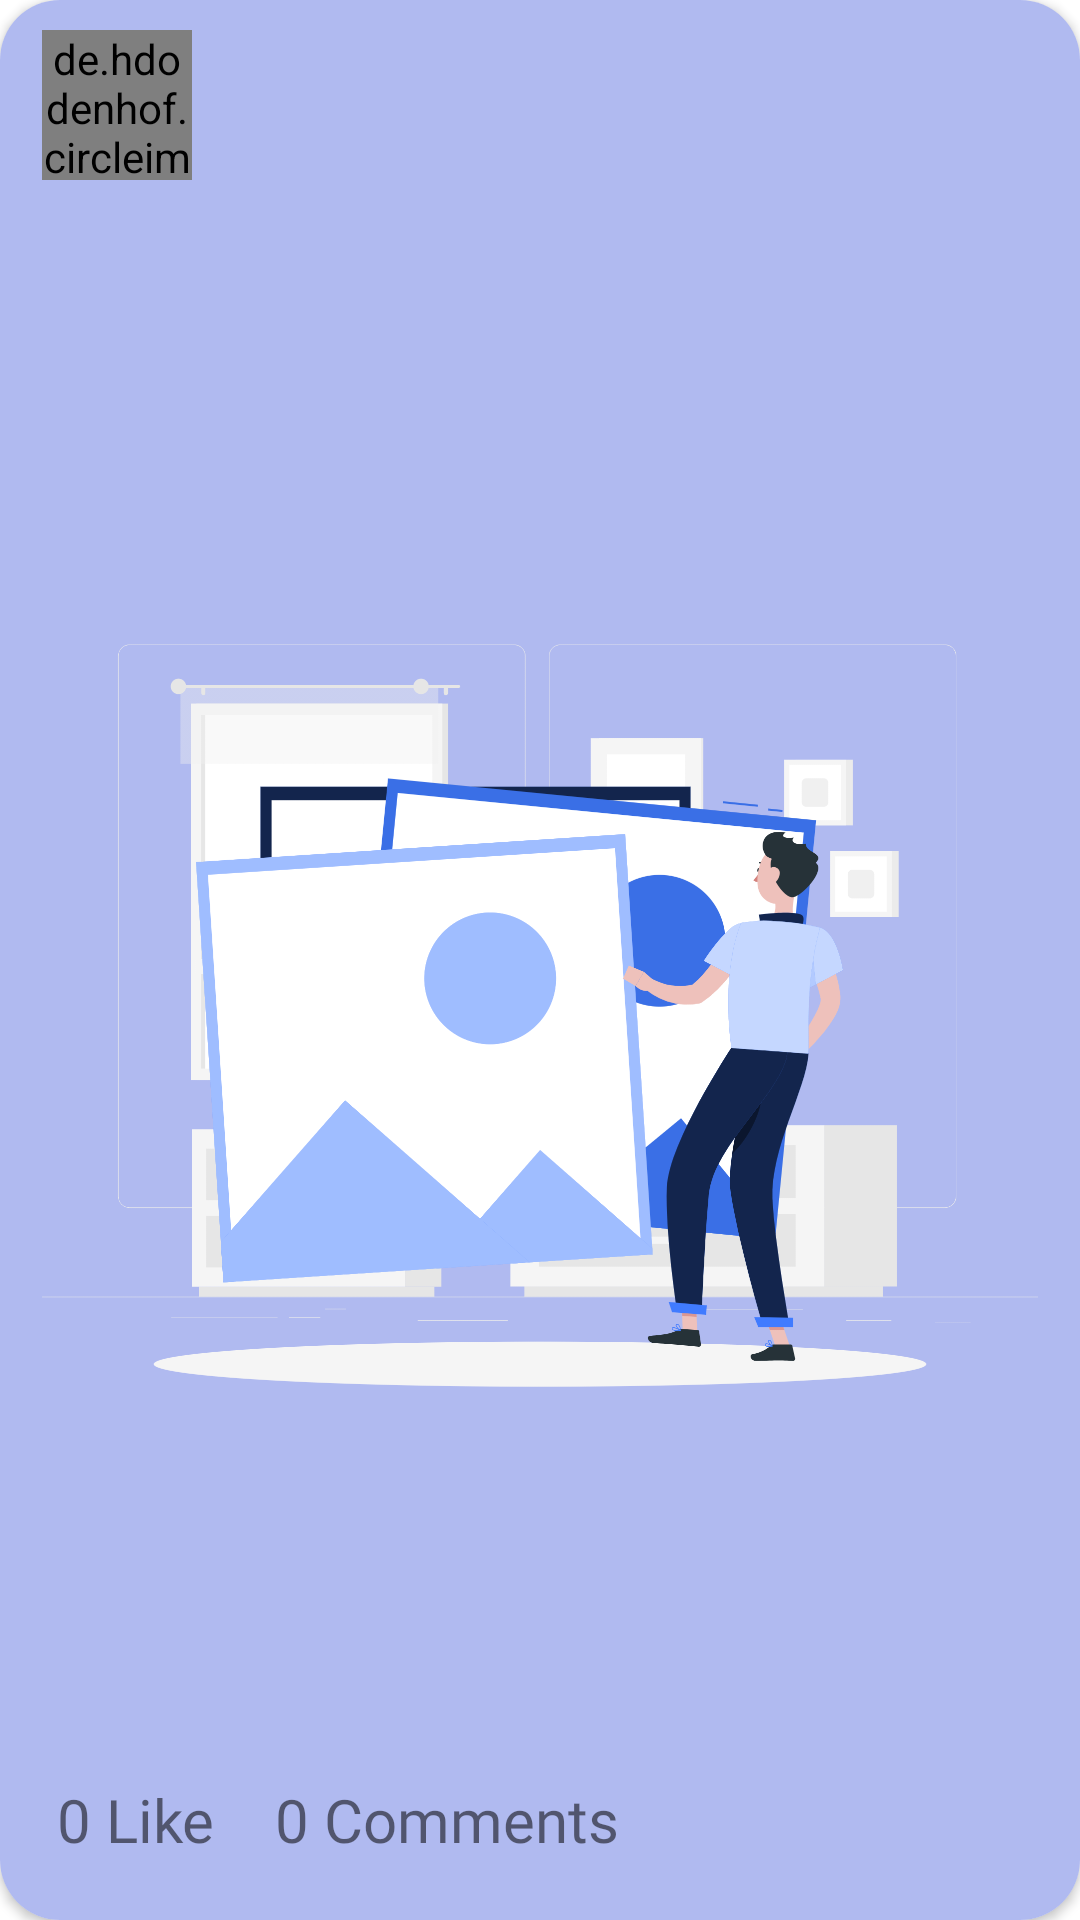

This screen was rendered from an Android layout file. Write that file and the resources it references.
<!-- AndroidManifest.xml: application theme Theme.Awaaz -->
<!-- res/layout/post_recycleview_layout.xml -->
<?xml version="1.0" encoding="utf-8"?>
<androidx.cardview.widget.CardView xmlns:android="http://schemas.android.com/apk/res/android"
    android:layout_width="match_parent"
    android:layout_height="500sp"
    xmlns:app="http://schemas.android.com/apk/res-auto"
    android:layout_margin="5sp"
    android:id="@+id/cardview"
    android:background="@color/awaaz_post_green_color"
    app:cardCornerRadius="20sp">

    <androidx.constraintlayout.widget.ConstraintLayout
        android:id="@+id/consraint_parent"
        android:layout_width="match_parent"
        android:layout_height="match_parent"
        android:background="@color/awaaz_post_green_color">

        <androidx.constraintlayout.widget.ConstraintLayout
            android:id="@+id/post_topmost_container"
            android:layout_width="match_parent"
            android:layout_height="wrap_content"
            android:orientation="horizontal"
            android:layout_marginLeft="14sp"
            android:layout_marginRight="14sp"
            android:layout_marginTop="10sp"
            app:layout_constraintTop_toTopOf="parent"
            app:layout_constraintStart_toStartOf="parent"
            app:layout_constraintEnd_toEndOf="parent">

            <de.hdodenhof.circleimageview.CircleImageView
                android:id="@+id/post_user_photo"
                android:layout_width="50sp"
                android:layout_height="50sp"
                app:layout_constraintTop_toTopOf="parent"
                app:layout_constraintBottom_toBottomOf="parent"
                app:layout_constraintStart_toStartOf="parent"
                android:src="@drawable/no_pic"/>

            <TextView
                android:id="@+id/post_user_name"
                android:layout_width="wrap_content"
                android:layout_height="wrap_content"
                android:gravity="center"
                android:textSize="20sp"
                android:textColor="@color/black"
                android:layout_marginLeft="10sp"
                android:fontFamily="@font/outfi_bold"
                app:layout_constraintTop_toTopOf="parent"
                app:layout_constraintBottom_toBottomOf="parent"
                app:layout_constraintStart_toEndOf="@+id/post_user_photo"/>
        </androidx.constraintlayout.widget.ConstraintLayout>


        <TextView
            android:id="@+id/post_description"
            android:layout_width="match_parent"
            android:layout_height="wrap_content"
            android:textColor="@color/awaaz_event_title_color"
            android:fontFamily="@font/outfit_medium"
            android:layout_marginLeft="14sp"
            android:layout_marginRight="14sp"
            android:layout_marginTop="10sp"
            android:textSize="19sp"
            app:layout_constraintStart_toStartOf="parent"
            app:layout_constraintEnd_toEndOf="parent"
            app:layout_constraintTop_toBottomOf="@+id/post_topmost_container"
            app:layout_constraintBottom_toTopOf="@+id/post_image"/>


        <ImageView
            android:id="@+id/post_image"
            android:layout_width="match_parent"
            android:layout_height="0dp"
            android:layout_marginTop="5sp"
            android:layout_marginLeft="14sp"
            android:layout_marginRight="14sp"
            android:src="@drawable/no_image"
            app:layout_constraintEnd_toEndOf="parent"
            app:layout_constraintBottom_toTopOf="@+id/likecomment_container"
            app:layout_constraintStart_toStartOf="parent"
            app:layout_constraintTop_toBottomOf="@+id/post_description"/>


        <LinearLayout
            android:id="@+id/likecomment_container"
            android:layout_width="match_parent"
            android:layout_height="wrap_content"
            android:orientation="horizontal"
            android:layout_marginTop="5sp"
            android:layout_marginLeft="14sp"
            android:layout_marginRight="14sp"
            app:layout_constraintStart_toStartOf="parent"
            app:layout_constraintEnd_toEndOf="parent"
            app:layout_constraintTop_toBottomOf="@+id/post_image"
            app:layout_constraintBottom_toTopOf="@+id/bottom_space">


            <LinearLayout
                android:id="@+id/like_container"
                android:layout_width="wrap_content"
                android:layout_height="wrap_content"
                android:orientation="horizontal"
                android:layout_marginLeft="5sp">

                <TextView
                    android:id="@+id/post_numberlike"
                    android:layout_width="wrap_content"
                    android:layout_height="wrap_content"
                    android:text="0"
                    android:fontFamily="@font/outfi_bold"
                    android:textSize="20sp"/>

                <TextView
                    android:layout_width="wrap_content"
                    android:layout_height="wrap_content"
                    android:text="Like"
                    android:layout_marginLeft="5sp"
                    android:fontFamily="@font/outfit_medium"
                    android:textSize="20sp"/>

            </LinearLayout>


            <LinearLayout
                android:id="@+id/comment_container"
                android:layout_width="wrap_content"
                android:layout_height="wrap_content"
                android:orientation="horizontal"
                android:layout_marginLeft="20sp">

                <TextView
                    android:id="@+id/post_numbercomments"
                    android:layout_width="wrap_content"
                    android:layout_height="wrap_content"
                    android:text="0"
                    android:fontFamily="@font/outfi_bold"
                    android:textSize="20sp"/>

                <TextView
                    android:layout_width="wrap_content"
                    android:layout_height="wrap_content"
                    android:text="Comments"
                    android:layout_marginLeft="5sp"
                    android:fontFamily="@font/outfit_medium"
                    android:textSize="20sp"/>

            </LinearLayout>


        </LinearLayout>

        <Space
            android:id="@+id/bottom_space"
            android:layout_width="match_parent"
            android:layout_height="20sp"
            app:layout_constraintBottom_toBottomOf="parent"
            app:layout_constraintStart_toStartOf="parent"
            app:layout_constraintEnd_toEndOf="parent"
            app:layout_constraintTop_toBottomOf="@+id/likecomment_container"/>


    </androidx.constraintlayout.widget.ConstraintLayout>

</androidx.cardview.widget.CardView>
<!-- resources referenced by this layout -->
<resources>
  <color name="awaaz_event_title_color">#3A3F40</color>
  <color name="awaaz_post_green_color">#B0BAF0</color>
  <color name="black">#FF000000</color>
  <!-- drawable no_image: png bitmap (drawable-v24, 231994 bytes) -->
  <style name="Theme.Awaaz" parent="Theme.MaterialComponents.Light.NoActionBar">
          
          <item name="colorPrimary">@color/purple_500</item>
          <item name="colorPrimaryVariant">@color/awaaz_original_yellow</item>
          <item name="colorOnPrimary">@color/white</item>
          
          <item name="colorSecondary">@color/teal_200</item>
          <item name="colorSecondaryVariant">@color/teal_700</item>
          <item name="colorOnSecondary">@color/black</item>
          
          <item name="android:statusBarColor" tools:targetApi="l">?attr/colorPrimaryVariant</item>
          
      </style>
  <color name="purple_500">#FF6200EE</color>
  <color name="awaaz_original_yellow">#F2BF16</color>
  <color name="white">#FFFFFFFF</color>
  <color name="teal_200">#FF03DAC5</color>
  <color name="teal_700">#FF018786</color>
</resources>
